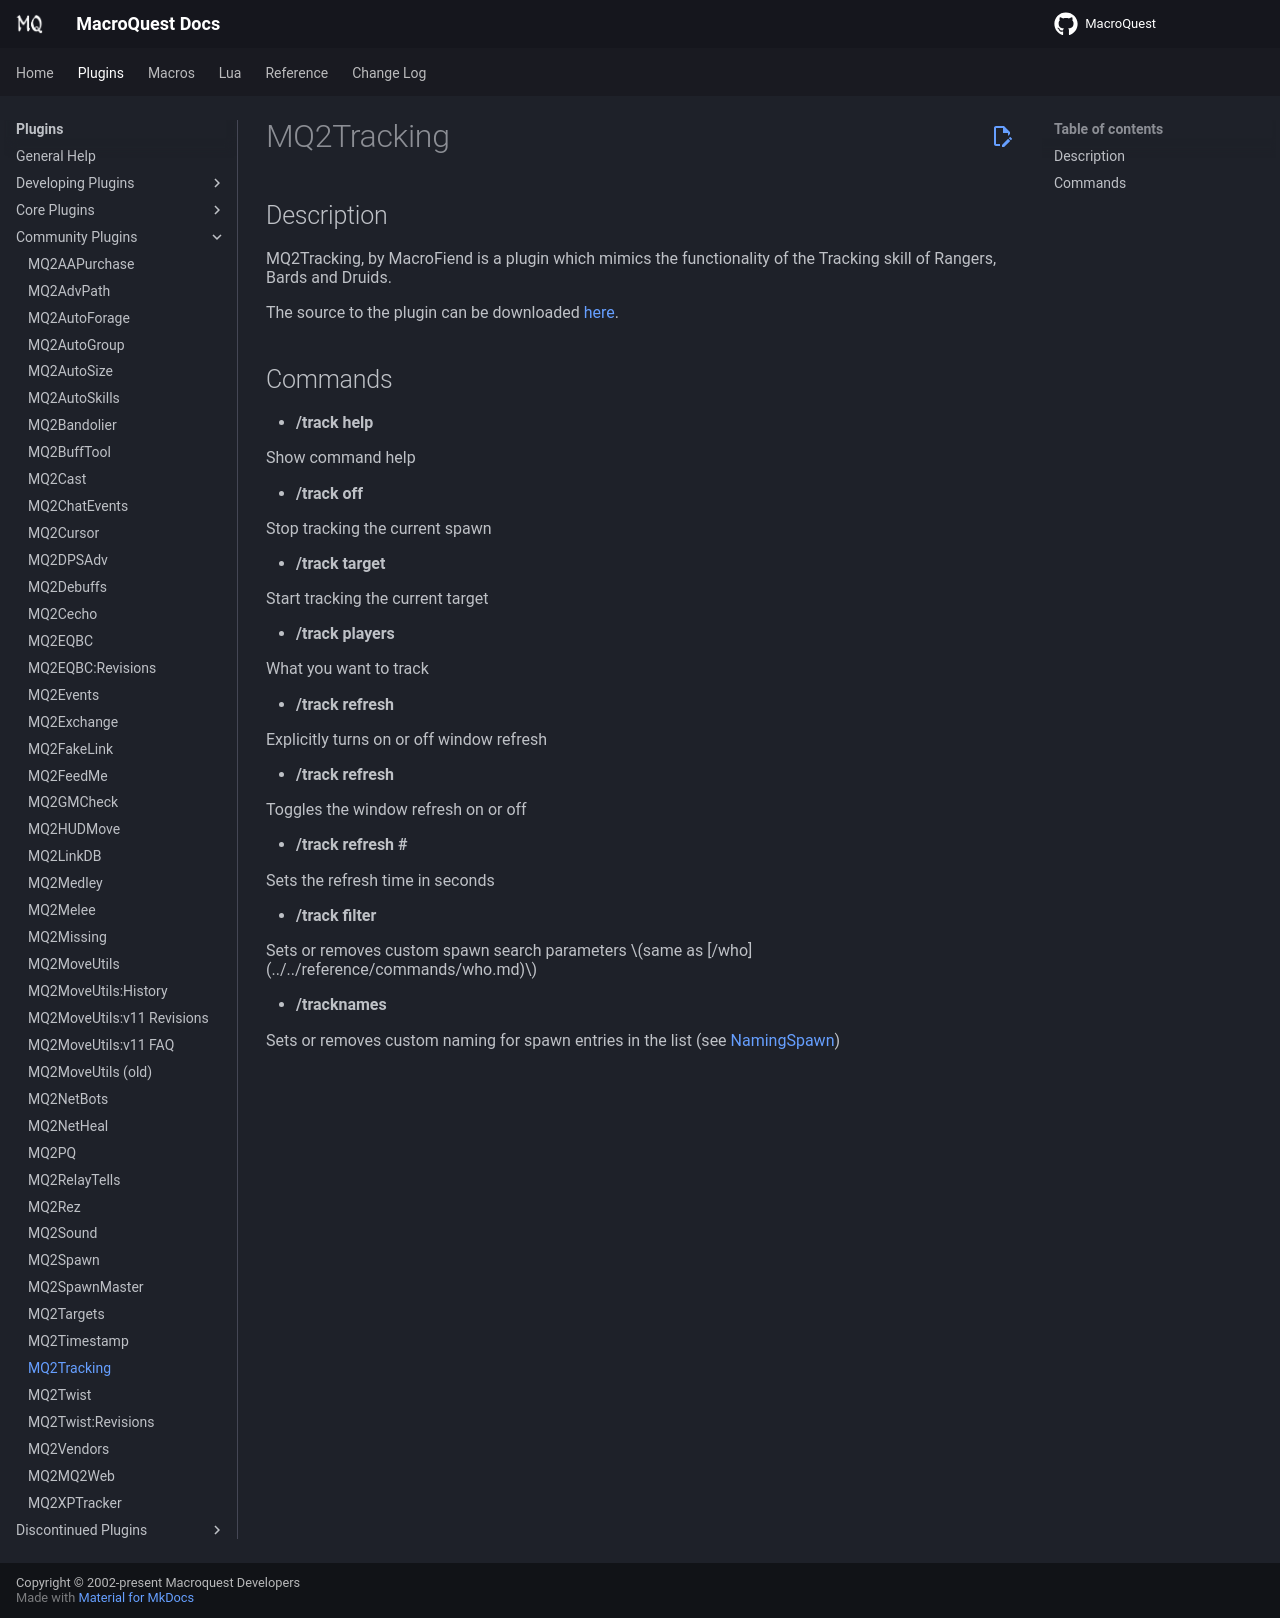

repository: macroquest/docs · page: plugins/community-plugins/mq2tracking/index.html · generator: jekyll

# MQ2Tracking

## Description

MQ2Tracking, by MacroFiend is a plugin which mimics the functionality of the Tracking skill of Rangers, Bards and Druids.

The source to the plugin can be downloaded [here](https://macroquest2.com/phpBB3/viewtopic.php?t=5891).

## Commands

* **/track help**

Show command help

* **/track off**

Stop tracking the current spawn

* **/track target**

Start tracking the current target

* **/track players \[all \| pc \| group \| npc\]**

What you want to track

* **/track refresh \[on\|off\]**

Explicitly turns on or off window refresh

* **/track refresh**

Toggles the window refresh on or off

* **/track refresh \#**

Sets the refresh time in seconds

* **/track filter \[off\|\]**

Sets or removes custom spawn search parameters \(same as [/who](../../reference/commands/who.md)\)

* **/tracknames \[\|reset\]**

Sets or removes custom naming for spawn entries in the list (see [NamingSpawn](../../main/features/namingspawn.md))
